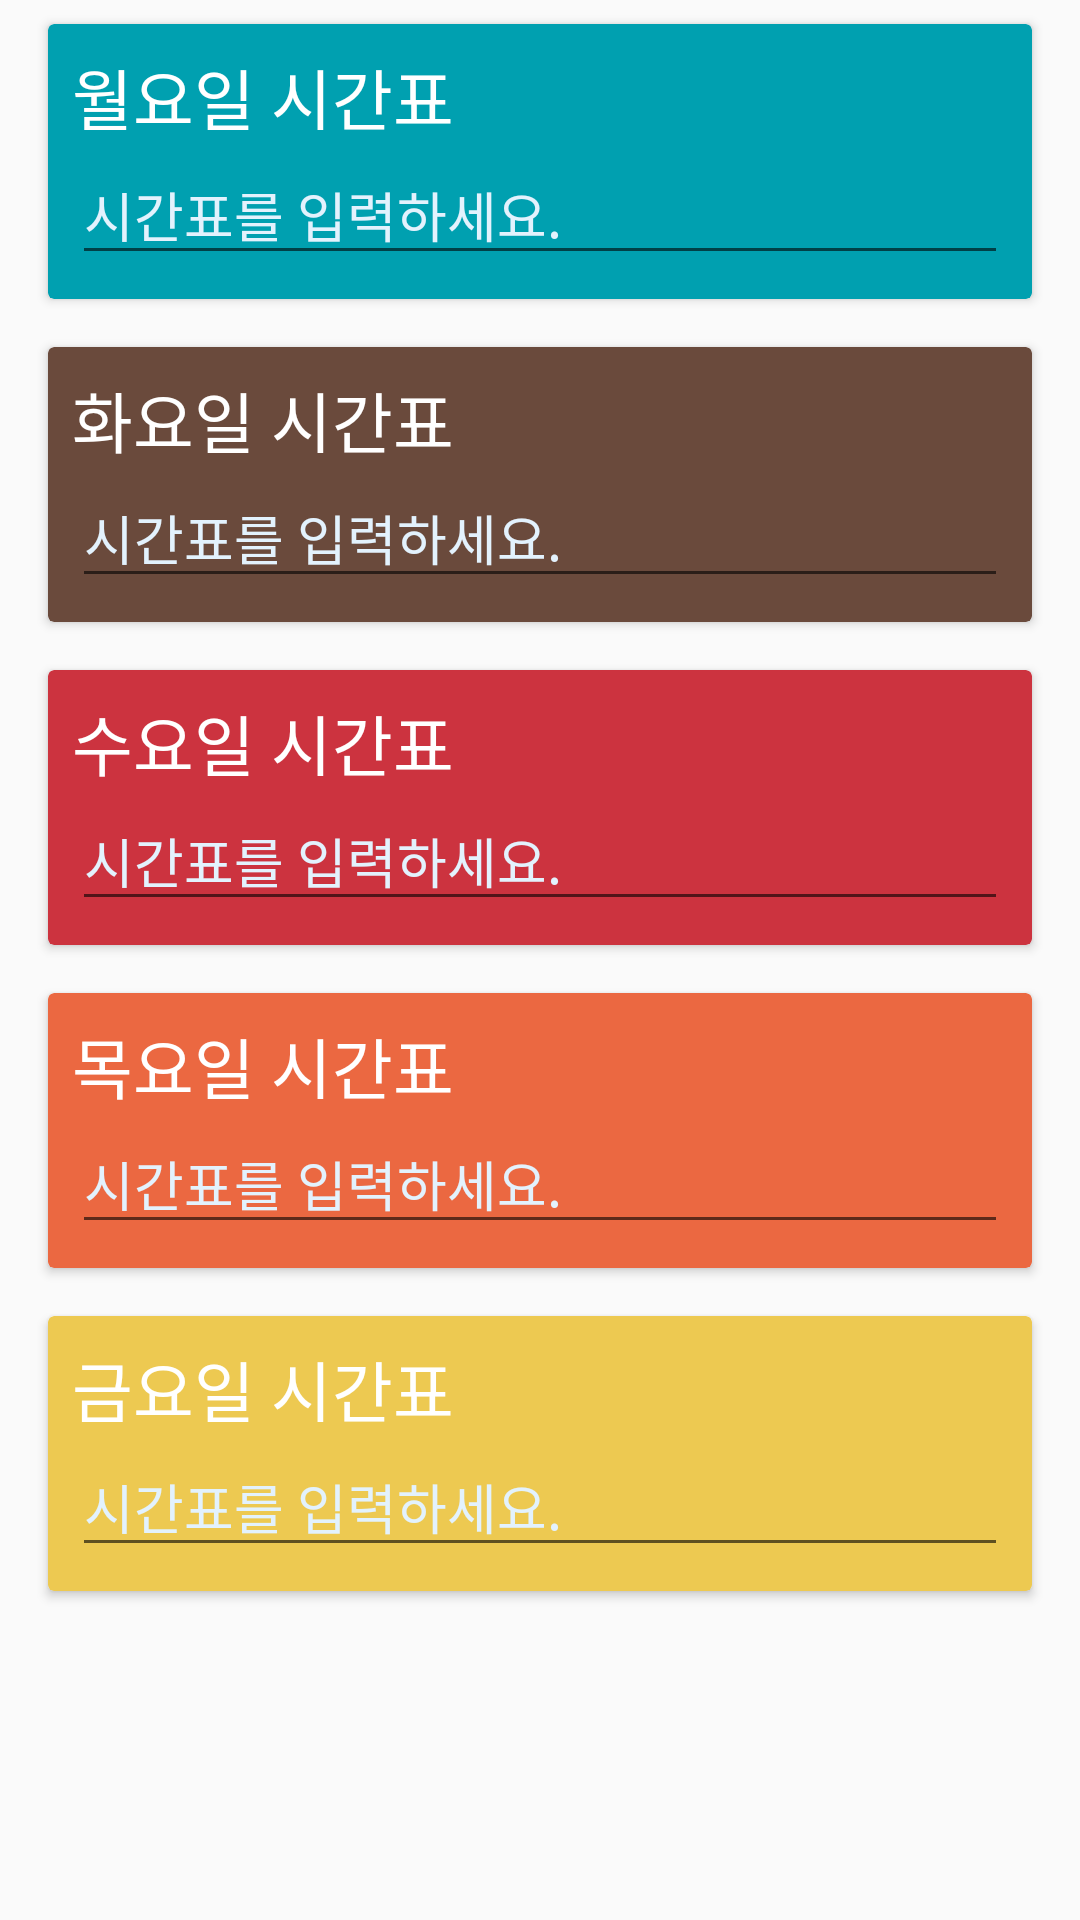

This screen was rendered from an Android layout file. Write that file and the resources it references.
<!-- AndroidManifest.xml: application theme AppTheme -->
<!-- res/layout/fragment_timetable.xml -->
<ScrollView xmlns:android="http://schemas.android.com/apk/res/android"
    android:layout_width="fill_parent"
    android:layout_height="wrap_content"
    android:fillViewport="true" >

    <LinearLayout
        xmlns:android="http://schemas.android.com/apk/res/android"
        xmlns:card_view="http://schemas.android.com/apk/res-auto"
        android:layout_width="match_parent"
        android:layout_height="match_parent"
        android:orientation="vertical" >

        <android.support.v7.widget.CardView
            android:layout_width="match_parent"
            android:layout_height="wrap_content"
            android:layout_marginTop="8dp"
            android:layout_marginBottom="8dp"
            android:layout_marginLeft="16dp"
            android:layout_marginRight="16dp"
            android:foreground="?selectableItemBackground"
            card_view:cardBackgroundColor="@color/mon"
            android:id="@+id/monday_timetable" >

            <LinearLayout
                android:layout_width="match_parent"
                android:layout_height="wrap_content"
                android:orientation="vertical"
                android:padding="8dp" >
                <TextView
                    android:layout_width="wrap_content"
                    android:layout_height="wrap_content"
                    android:textAppearance="?android:attr/textAppearanceLarge"
                    android:text="@string/montime"
                    android:id="@+id/mon"
                    android:textColor="@android:color/white" />
                <EditText
                    android:layout_width="match_parent"
                    android:layout_height="wrap_content"
                    android:id="@+id/montable"
                    android:textColor="@android:color/white"
                    android:textColorHint="@color/timetable_hint"
                    android:hint="@string/tablehint" />
            </LinearLayout>
        </android.support.v7.widget.CardView>

        <android.support.v7.widget.CardView
            android:layout_width="match_parent"
            android:layout_height="wrap_content"
            android:layout_marginTop="8dp"
            android:layout_marginBottom="8dp"
            android:layout_marginLeft="16dp"
            android:layout_marginRight="16dp"
            android:foreground="?selectableItemBackground"
            card_view:cardBackgroundColor="@color/tue"
            android:id="@+id/tuesday_timetable">

            <LinearLayout
                android:layout_width="match_parent"
                android:layout_height="wrap_content"
                android:orientation="vertical"
                android:padding="8dp" >
                <TextView
                    android:layout_width="wrap_content"
                    android:layout_height="wrap_content"
                    android:textAppearance="?android:attr/textAppearanceLarge"
                    android:text="@string/tuetime"
                    android:id="@+id/tue"
                    android:textColor="@android:color/white" />

                <EditText
                    android:layout_width="match_parent"
                    android:layout_height="wrap_content"
                    android:id="@+id/tuetable"
                    android:textColor="@android:color/white"
                    android:textColorHint="@color/timetable_hint"
                    android:hint="@string/tablehint" />
            </LinearLayout>
        </android.support.v7.widget.CardView>

        <android.support.v7.widget.CardView
            android:layout_width="match_parent"
            android:layout_height="wrap_content"
            android:layout_marginTop="8dp"
            android:layout_marginBottom="8dp"
            android:layout_marginLeft="16dp"
            android:layout_marginRight="16dp"
            android:foreground="?selectableItemBackground"
            card_view:cardBackgroundColor="@color/wed"
            android:id="@+id/wednesday_timetable">

            <LinearLayout
                android:layout_width="match_parent"
                android:layout_height="wrap_content"
                android:orientation="vertical"
                android:padding="8dp" >
                <TextView
                    android:layout_width="wrap_content"
                    android:layout_height="wrap_content"
                    android:textAppearance="?android:attr/textAppearanceLarge"
                    android:text="@string/wedtime"
                    android:id="@+id/wed"
                    android:textColor="@android:color/white" />

                <EditText
                    android:layout_width="match_parent"
                    android:layout_height="wrap_content"
                    android:id="@+id/wedtable"
                    android:textColor="@android:color/white"
                    android:textColorHint="@color/timetable_hint"
                    android:hint="@string/tablehint" />
            </LinearLayout>
        </android.support.v7.widget.CardView>

        <android.support.v7.widget.CardView
            android:layout_width="match_parent"
            android:layout_height="wrap_content"
            android:layout_marginTop="8dp"
            android:layout_marginBottom="8dp"
            android:layout_marginLeft="16dp"
            android:layout_marginRight="16dp"
            android:foreground="?selectableItemBackground"
            card_view:cardBackgroundColor="@color/thu"
            android:id="@+id/thursday_timetable">

            <LinearLayout
                android:layout_width="match_parent"
                android:layout_height="wrap_content"
                android:orientation="vertical"
                android:padding="8dp" >
                <TextView
                    android:layout_width="wrap_content"
                    android:layout_height="wrap_content"
                    android:textAppearance="?android:attr/textAppearanceLarge"
                    android:text="@string/thutime"
                    android:id="@+id/thu"
                    android:textColor="@android:color/white" />

                <EditText
                    android:layout_width="match_parent"
                    android:layout_height="wrap_content"
                    android:id="@+id/thutable"
                    android:textColor="@android:color/white"
                    android:textColorHint="@color/timetable_hint"
                    android:hint="@string/tablehint" />
            </LinearLayout>
        </android.support.v7.widget.CardView>

        <android.support.v7.widget.CardView
            android:layout_width="match_parent"
            android:layout_height="wrap_content"
            android:layout_marginTop="8dp"
            android:layout_marginBottom="8dp"
            android:layout_marginLeft="16dp"
            android:layout_marginRight="16dp"
            android:foreground="?selectableItemBackground"
            card_view:cardBackgroundColor="@color/fri"
            android:id="@+id/friday_timetable">

            <LinearLayout
                android:layout_width="match_parent"
                android:layout_height="wrap_content"
                android:orientation="vertical"
                android:padding="8dp" >
                <TextView
                    android:layout_width="wrap_content"
                    android:layout_height="wrap_content"
                    android:textAppearance="?android:attr/textAppearanceLarge"
                    android:text="@string/fritime"
                    android:id="@+id/fri"
                    android:textColor="@android:color/white" />

                <EditText
                    android:layout_width="match_parent"
                    android:layout_height="wrap_content"
                    android:id="@+id/fritable"
                    android:textColor="@android:color/white"
                    android:textColorHint="@color/timetable_hint"
                    android:hint="@string/tablehint"
                    android:textIsSelectable="false" />
            </LinearLayout>
        </android.support.v7.widget.CardView>
    </LinearLayout>
</ScrollView>
<!-- resources referenced by this layout -->
<resources>
  <color name="fri">#EDC951</color>
  <color name="mon">#00A0B0</color>
  <color name="thu">#EB6841</color>
  <color name="timetable_hint">#E3F2FD</color>
  <color name="tue">#6A4A3C</color>
  <color name="wed">#CC333F</color>
  <string name="fritime">금요일 시간표</string>
  <string name="montime">월요일 시간표</string>
  <string name="tablehint">시간표를 입력하세요.</string>
  <string name="thutime">목요일 시간표</string>
  <string name="tuetime">화요일 시간표</string>
  <string name="wedtime">수요일 시간표</string>
  <style name="AppTheme" parent="Theme.AppCompat.Light.DarkActionBar">
          
          <item name="colorPrimary">@color/colorPrimary</item>
          <item name="colorPrimaryDark">@color/colorPrimaryDark</item>
          <item name="colorAccent">@color/colorAccent</item>
      </style>
  <color name="colorPrimary">#2196F3</color>
  <color name="colorPrimaryDark">#42A5F5</color>
  <color name="colorAccent">#00BCD4</color>
</resources>
